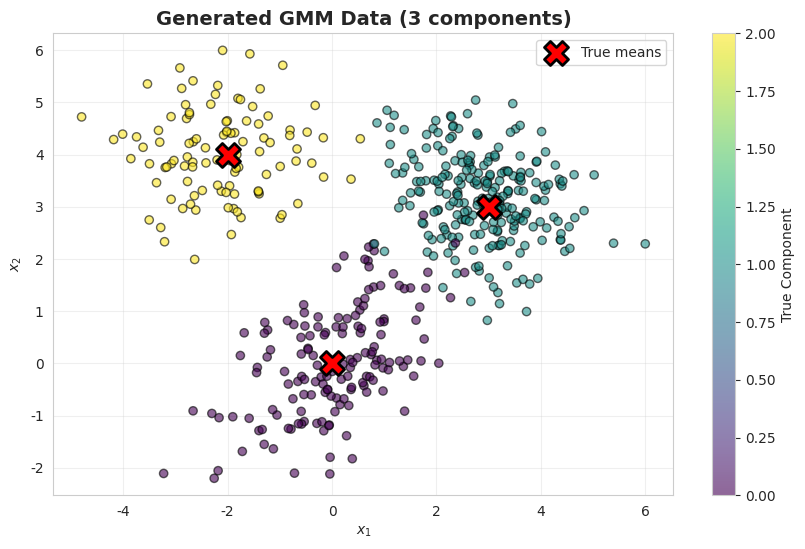
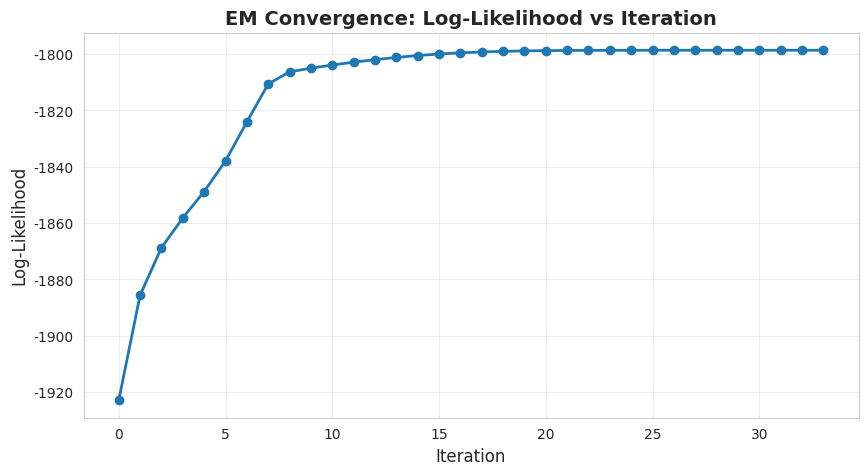
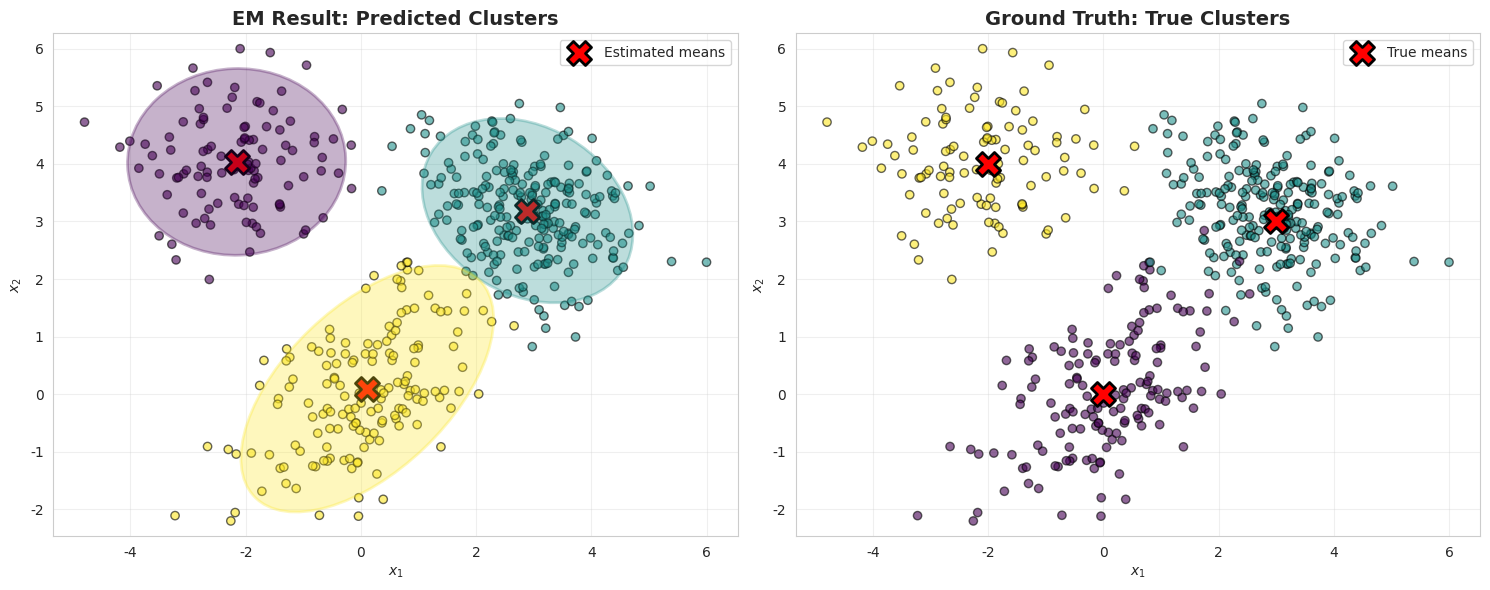
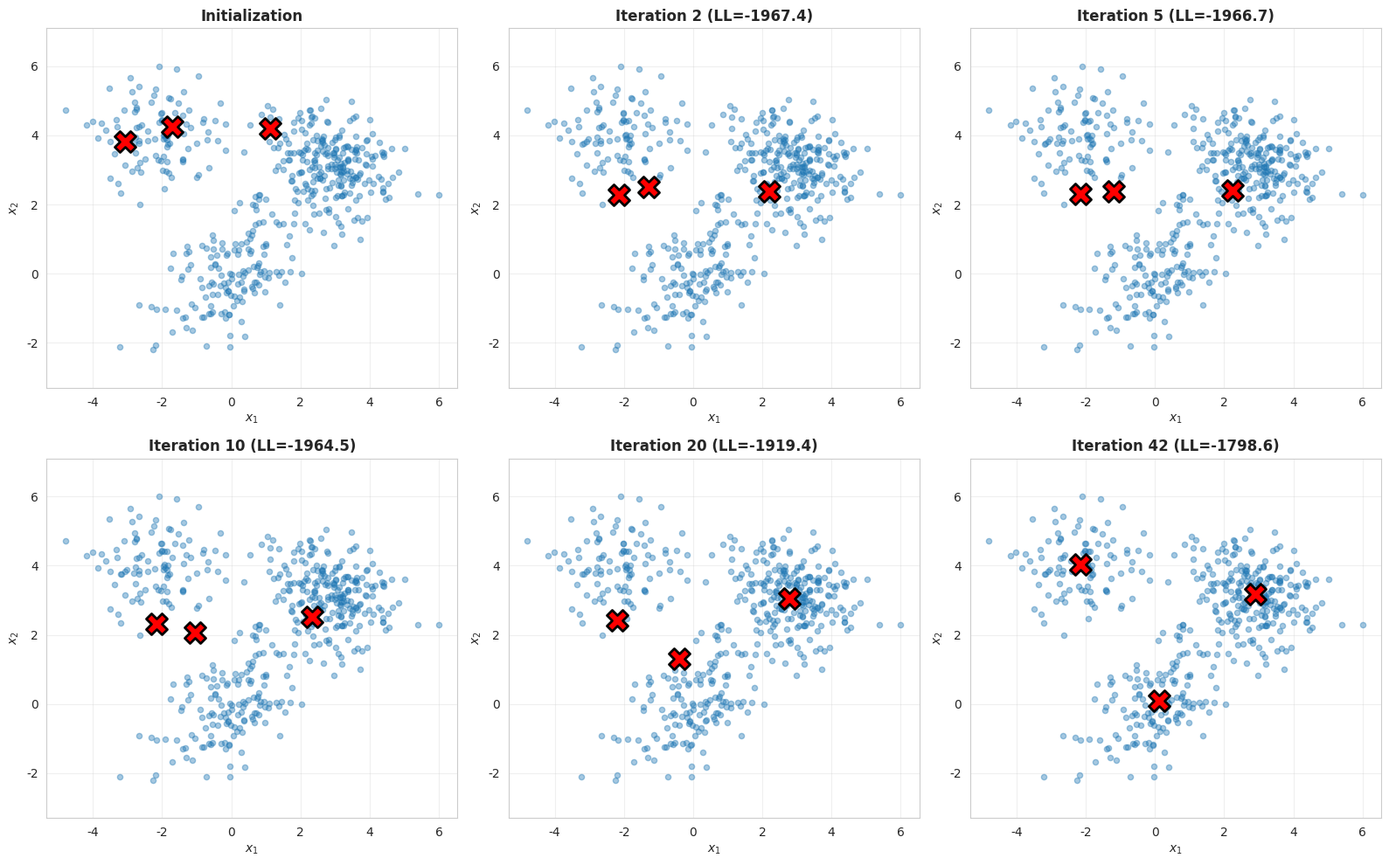

Source code (Python) for these figures, in order:
import numpy as np
import matplotlib.pyplot as plt
import seaborn as sns
from scipy import stats
from scipy.special import logsumexp
from matplotlib.patches import Ellipse

# Set style
sns.set_style("whitegrid")
plt.rcParams['figure.figsize'] = (12, 4)
np.random.seed(42)

# Generate synthetic GMM data
def generate_gmm_data(n_samples=300, n_components=3):
    """Generate samples from a 2D Gaussian Mixture"""
    # True parameters
    means = np.array([[0, 0], [3, 3], [-2, 4]])
    covs = np.array([
        [[1, 0.5], [0.5, 1]],
        [[0.8, -0.3], [-0.3, 0.8]],
        [[1.2, 0], [0, 0.6]]
    ])
    weights = np.array([0.3, 0.5, 0.2])
    
    # Sample components
    components = np.random.choice(n_components, n_samples, p=weights)
    
    # Sample from each component
    samples = np.zeros((n_samples, 2))
    for k in range(n_components):
        mask = (components == k)
        samples[mask] = np.random.multivariate_normal(
            means[k], covs[k], mask.sum()
        )
    
    return samples, components, means, covs, weights

# Generate data
X, true_labels, true_means, true_covs, true_weights = generate_gmm_data(n_samples=500)

# Visualize
plt.figure(figsize=(10, 6))
scatter = plt.scatter(X[:, 0], X[:, 1], c=true_labels, cmap='viridis', alpha=0.6, edgecolors='k')
plt.scatter(true_means[:, 0], true_means[:, 1], c='red', marker='X', s=300, edgecolors='black', linewidth=2, label='True means')
plt.colorbar(scatter, label='True Component')
plt.title('Generated GMM Data (3 components)', fontsize=14, fontweight='bold')
plt.xlabel('$x_1$')
plt.ylabel('$x_2$')
plt.legend()
plt.grid(True, alpha=0.3)
plt.axis('equal')
plt.show()

print(f"Data shape: {X.shape}")
print(f"True mixing weights: {true_weights}")

class GaussianMixtureEM:
    """EM algorithm for Gaussian Mixture Models"""
    
    def __init__(self, n_components=3, max_iter=100, tol=1e-4):
        self.K = n_components
        self.max_iter = max_iter
        self.tol = tol
        
    def _initialize(self, X):
        """Initialize parameters randomly"""
        n, d = X.shape
        
        # Random initialization
        self.weights = np.ones(self.K) / self.K
        
        # K-means++ style initialization for means
        indices = np.random.choice(n, self.K, replace=False)
        self.means = X[indices]
        
        # Initialize with spherical covariances
        self.covs = np.array([np.eye(d) for _ in range(self.K)])
        
    def _e_step(self, X):
        """E-step: Compute responsibilities"""
        n = X.shape[0]
        responsibilities = np.zeros((n, self.K))
        
        for k in range(self.K):
            # Compute p(x|z=k)
            responsibilities[:, k] = self.weights[k] * stats.multivariate_normal.pdf(
                X, self.means[k], self.covs[k]
            )
        
        # Normalize to get p(z|x)
        responsibilities /= responsibilities.sum(axis=1, keepdims=True) + 1e-10
        
        return responsibilities
    
    def _m_step(self, X, responsibilities):
        """M-step: Update parameters"""
        n, d = X.shape
        
        # Effective number of points per component
        Nk = responsibilities.sum(axis=0)
        
        # Update weights
        self.weights = Nk / n
        
        # Update means
        self.means = (responsibilities.T @ X) / Nk[:, np.newaxis]
        
        # Update covariances
        for k in range(self.K):
            diff = X - self.means[k]
            self.covs[k] = (responsibilities[:, k:k+1] * diff).T @ diff / Nk[k]
            # Add small regularization for numerical stability
            self.covs[k] += np.eye(d) * 1e-6
    
    def _compute_log_likelihood(self, X):
        """Compute log-likelihood"""
        n = X.shape[0]
        log_prob = np.zeros((n, self.K))
        
        for k in range(self.K):
            log_prob[:, k] = np.log(self.weights[k] + 1e-10) + \
                            stats.multivariate_normal.logpdf(X, self.means[k], self.covs[k])
        
        return logsumexp(log_prob, axis=1).sum()
    
    def fit(self, X, verbose=True):
        """Fit GMM using EM"""
        self._initialize(X)
        
        log_likelihood_history = []
        
        for iteration in range(self.max_iter):
            # E-step
            responsibilities = self._e_step(X)
            
            # M-step
            self._m_step(X, responsibilities)
            
            # Compute log-likelihood
            log_likelihood = self._compute_log_likelihood(X)
            log_likelihood_history.append(log_likelihood)
            
            if verbose and (iteration + 1) % 10 == 0:
                print(f"Iteration {iteration+1}: Log-likelihood = {log_likelihood:.2f}")
            
            # Check convergence
            if iteration > 0:
                if abs(log_likelihood_history[-1] - log_likelihood_history[-2]) < self.tol:
                    if verbose:
                        print(f"\n✓ Converged at iteration {iteration+1}")
                    break
        
        self.log_likelihood_history = log_likelihood_history
        return self
    
    def predict(self, X):
        """Predict component labels"""
        responsibilities = self._e_step(X)
        return responsibilities.argmax(axis=1)

# Fit GMM using EM
print("Fitting GMM with EM algorithm...")
print("="*50)
gmm = GaussianMixtureEM(n_components=3, max_iter=100)
gmm.fit(X, verbose=True)

# Plot convergence
plt.figure(figsize=(10, 5))
plt.plot(gmm.log_likelihood_history, 'o-', linewidth=2, markersize=6)
plt.xlabel('Iteration', fontsize=12)
plt.ylabel('Log-Likelihood', fontsize=12)
plt.title('EM Convergence: Log-Likelihood vs Iteration', fontsize=14, fontweight='bold')
plt.grid(True, alpha=0.3)
plt.show()

print(f"\nFinal log-likelihood: {gmm.log_likelihood_history[-1]:.2f}")
print(f"Converged in {len(gmm.log_likelihood_history)} iterations")

# Visualize results
def plot_gaussian_ellipse(mean, cov, ax, color, alpha=0.3):
    """Plot ellipse representing 2-sigma contour of Gaussian"""
    # Eigenvalues and eigenvectors
    eigenvalues, eigenvectors = np.linalg.eigh(cov)
    angle = np.degrees(np.arctan2(eigenvectors[1, 0], eigenvectors[0, 0]))
    
    # 2-sigma ellipse
    width, height = 2 * 2 * np.sqrt(eigenvalues)
    ellipse = Ellipse(mean, width, height, angle=angle,
                     facecolor=color, alpha=alpha, edgecolor=color, linewidth=2)
    ax.add_patch(ellipse)

# Get predicted labels
predicted_labels = gmm.predict(X)

fig, axes = plt.subplots(1, 2, figsize=(15, 6))

# Plot 1: Predicted clustering
axes[0].scatter(X[:, 0], X[:, 1], c=predicted_labels, cmap='viridis', alpha=0.6, edgecolors='k')
axes[0].scatter(gmm.means[:, 0], gmm.means[:, 1], c='red', marker='X', s=300, 
               edgecolors='black', linewidth=2, label='Estimated means')

# Plot Gaussian ellipses
colors = plt.cm.viridis(np.linspace(0, 1, gmm.K))
for k in range(gmm.K):
    plot_gaussian_ellipse(gmm.means[k], gmm.covs[k], axes[0], colors[k])

axes[0].set_title('EM Result: Predicted Clusters', fontsize=14, fontweight='bold')
axes[0].set_xlabel('$x_1$')
axes[0].set_ylabel('$x_2$')
axes[0].legend()
axes[0].grid(True, alpha=0.3)
axes[0].axis('equal')

# Plot 2: True clustering
axes[1].scatter(X[:, 0], X[:, 1], c=true_labels, cmap='viridis', alpha=0.6, edgecolors='k')
axes[1].scatter(true_means[:, 0], true_means[:, 1], c='red', marker='X', s=300,
               edgecolors='black', linewidth=2, label='True means')
axes[1].set_title('Ground Truth: True Clusters', fontsize=14, fontweight='bold')
axes[1].set_xlabel('$x_1$')
axes[1].set_ylabel('$x_2$')
axes[1].legend()
axes[1].grid(True, alpha=0.3)
axes[1].axis('equal')

plt.tight_layout()
plt.show()

print("\nEstimated mixing weights:", gmm.weights.round(3))
print("True mixing weights:     ", true_weights.round(3))

# Re-run EM with visualization
class GaussianMixtureEM_Visual(GaussianMixtureEM):
    """EM with parameter history for visualization"""
    
    def fit(self, X, verbose=True):
        """Fit GMM and record parameter history"""
        self._initialize(X)
        
        self.history = {
            'means': [self.means.copy()],
            'weights': [self.weights.copy()],
            'log_likelihood': []
        }
        
        for iteration in range(self.max_iter):
            # E-step
            responsibilities = self._e_step(X)
            
            # M-step
            self._m_step(X, responsibilities)
            
            # Record
            self.history['means'].append(self.means.copy())
            self.history['weights'].append(self.weights.copy())
            
            # Log-likelihood
            log_likelihood = self._compute_log_likelihood(X)
            self.history['log_likelihood'].append(log_likelihood)
            
            # Check convergence
            if iteration > 0:
                if abs(self.history['log_likelihood'][-1] - 
                      self.history['log_likelihood'][-2]) < self.tol:
                    break
        
        return self

# Fit with history
gmm_visual = GaussianMixtureEM_Visual(n_components=3, max_iter=50)
gmm_visual.fit(X, verbose=False)

# Visualize evolution
iterations_to_plot = [0, 2, 5, 10, 20, len(gmm_visual.history['means'])-1]
fig, axes = plt.subplots(2, 3, figsize=(16, 10))
axes = axes.ravel()

for idx, iteration in enumerate(iterations_to_plot):
    ax = axes[idx]
    
    # Plot data
    ax.scatter(X[:, 0], X[:, 1], alpha=0.4, s=20)
    
    # Plot means at this iteration
    means = gmm_visual.history['means'][iteration]
    ax.scatter(means[:, 0], means[:, 1], c='red', marker='X', s=300,
              edgecolors='black', linewidth=2)
    
    # Title
    if iteration == 0:
        ax.set_title(f'Initialization', fontsize=12, fontweight='bold')
    else:
        ll = gmm_visual.history['log_likelihood'][iteration-1]
        ax.set_title(f'Iteration {iteration} (LL={ll:.1f})', fontsize=12, fontweight='bold')
    
    ax.set_xlabel('$x_1$')
    ax.set_ylabel('$x_2$')
    ax.grid(True, alpha=0.3)
    ax.axis('equal')

plt.tight_layout()
plt.show()

print("✓ Visualization shows EM converging to optimal cluster centers!")
